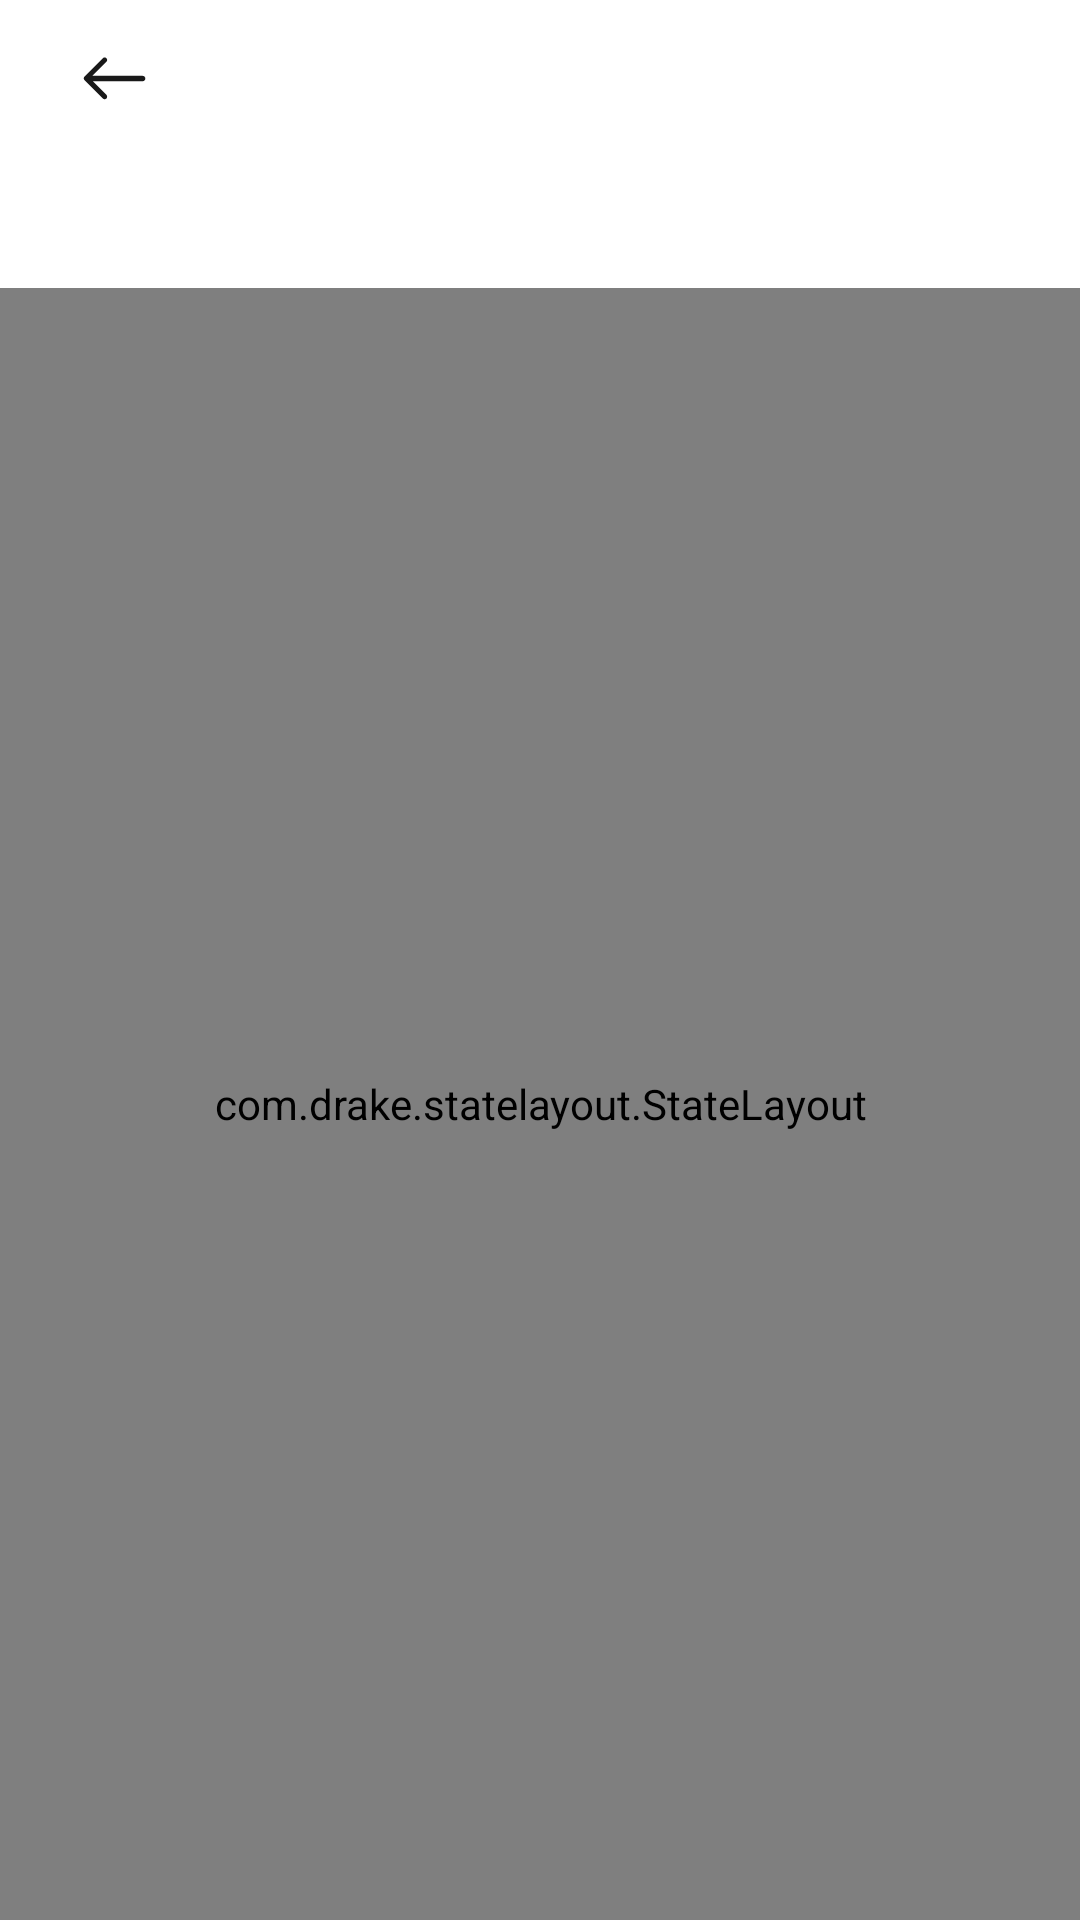

Produce the Android XML layout that renders to this screen, including the resource entries it uses.
<!-- AndroidManifest.xml: application theme Theme.BetterMiuiExpress -->
<!-- res/layout/activity_express_details.xml -->
<?xml version="1.0" encoding="utf-8"?>
<androidx.constraintlayout.widget.ConstraintLayout xmlns:android="http://schemas.android.com/apk/res/android"
    xmlns:app="http://schemas.android.com/apk/res-auto"
    xmlns:tools="http://schemas.android.com/tools"
    android:layout_width="match_parent"
    android:layout_height="match_parent"
    tools:context=".activity.ExpressDetailsActivity">

    <com.google.android.material.appbar.MaterialToolbar
        android:id="@+id/mt_toolbar"
        android:layout_width="match_parent"
        android:layout_height="96dp"
        android:background="@color/colorBackground"
        android:elevation="0dp"
        app:contentInsetStart="0dp"
        app:layout_constraintTop_toTopOf="parent"
        app:titleTextAppearance="@style/MiuiStyle.ActionBar.Title.Expanded">

        <androidx.constraintlayout.widget.ConstraintLayout
            android:layout_width="match_parent"
            android:layout_height="match_parent">

            <ImageView
                android:id="@+id/up"
                android:layout_width="36dp"
                android:layout_height="36dp"
                android:layout_marginStart="20dp"
                android:layout_marginTop="8dp"
                android:src="@drawable/ic_actionbar_back"
                app:layout_constraintStart_toStartOf="parent"
                app:layout_constraintTop_toTopOf="parent" />

            <TextView
                android:id="@+id/action_bar_title"
                android:layout_width="wrap_content"
                android:layout_height="wrap_content"
                android:layout_marginStart="24dp"
                android:textAppearance="@style/MiuiStyle.ActionBar.Title.Expanded"
                android:textColor="@color/miuiActionBarTitleColor"
                app:layout_constraintBottom_toBottomOf="parent"
                app:layout_constraintStart_toStartOf="parent"
                tools:text="顺丰快递" />
        </androidx.constraintlayout.widget.ConstraintLayout>
    </com.google.android.material.appbar.MaterialToolbar>

    <com.drake.statelayout.StateLayout
        android:id="@+id/state_layout"
        android:layout_width="match_parent"
        android:layout_height="0dp"
        app:layout_constraintBottom_toBottomOf="parent"
        app:layout_constraintTop_toBottomOf="@id/mt_toolbar">

        <androidx.constraintlayout.widget.ConstraintLayout
            android:layout_width="match_parent"
            android:layout_height="match_parent">

            <TextView
                android:id="@+id/tv_status"
                android:layout_width="wrap_content"
                android:layout_height="wrap_content"
                android:layout_marginStart="28dp"
                android:layout_marginTop="8dp"
                android:textColor="@color/receivedTextColor"
                android:textSize="@dimen/pa_sp_16"
                android:textStyle="bold"
                app:layout_constraintStart_toStartOf="parent"
                app:layout_constraintTop_toTopOf="parent"
                tools:text="已签收" />

            <TextView
                android:id="@+id/tv_mail_number"
                android:layout_width="wrap_content"
                android:layout_height="wrap_content"
                android:layout_marginStart="28dp"
                android:textColor="@color/pa_express_detail_express_number_color"
                android:textSize="@dimen/pa_sp_13"
                app:layout_constraintStart_toStartOf="parent"
                app:layout_constraintTop_toBottomOf="@id/tv_status"
                tools:text="快递单号: 1234567890" />

            <View
                android:id="@+id/v_placeholder"
                android:layout_width="match_parent"
                android:layout_height="0.5dp"
                android:layout_marginHorizontal="28dp"
                android:layout_marginTop="32dp"
                android:background="@color/pa_express_detail_split_line_color"
                app:layout_constraintTop_toBottomOf="@id/tv_mail_number" />

            <TextView
                android:id="@+id/tv_source"
                android:layout_width="wrap_content"
                android:layout_height="wrap_content"
                android:layout_marginStart="28dp"
                android:layout_marginTop="32dp"
                android:text="@string/data_source"
                android:textColor="@color/pa_express_detail_provider_color"
                android:textSize="@dimen/pa_sp_13"
                app:layout_constraintStart_toStartOf="parent"
                app:layout_constraintTop_toBottomOf="@id/v_placeholder" />

            <androidx.recyclerview.widget.RecyclerView
                android:id="@+id/rv_timeline"
                android:layout_width="match_parent"
                android:layout_height="0dp"
                android:layout_marginHorizontal="28dp"
                android:layout_marginTop="32dp"
                android:layout_marginBottom="24dp"
                app:layout_constraintBottom_toBottomOf="parent"
                app:layout_constraintTop_toBottomOf="@id/tv_source" />
        </androidx.constraintlayout.widget.ConstraintLayout>
    </com.drake.statelayout.StateLayout>

</androidx.constraintlayout.widget.ConstraintLayout>
<!-- resources referenced by this layout -->
<resources>
  <color name="colorBackground">#FFFFFF</color>
  <color name="miuiActionBarTitleColor">#333333</color>
  <color name="pa_express_detail_express_number_color">#99000000</color>
  <color name="pa_express_detail_provider_color">#66000000</color>
  <color name="pa_express_detail_split_line_color">#1A000000</color>
  <color name="receivedTextColor">#000000</color>
  <dimen name="pa_sp_13">13sp</dimen>
  <dimen name="pa_sp_16">16sp</dimen>
  <!-- drawable ic_actionbar_back (drawable) -->
  <?xml version="1.0" encoding="utf-8"?>
  <vector xmlns:android="http://schemas.android.com/apk/res/android" android:height="32dp" android:width="32dp" android:autoMirrored="true" android:viewportWidth="100" android:viewportHeight="100">
      <path android:fillColor="@color/miuix_appcompat_icon_foreground_color" android:pathData="M22.689,48.654C22.228,49.115 21.998,49.719 22,50.323C21.993,50.933 22.223,51.546 22.688,52.011L39.654,68.977C40.572,69.895 42.06,69.895 42.978,68.977C43.896,68.059 43.896,66.571 42.978,65.653L30.351,53.025H76.526C77.907,53.025 79.026,51.906 79.026,50.525C79.026,49.145 77.907,48.025 76.526,48.025H29.965L42.978,35.013C43.896,34.095 43.896,32.606 42.978,31.688C42.06,30.771 40.572,30.771 39.654,31.688L22.689,48.654Z" android:fillType="evenOdd"/>
  </vector>
  <string name="data_source">运单数据由%1$s提供</string>
  <style name="MiuiStyle.ActionBar.Title.Expanded" parent="@style/TextAppearance.Design.CollapsingToolbar.Expanded">
          <item name="android:textSize">32sp</item>
          <item name="android:fontFamily">sans-serif-light</item>
      </style>
  <color name="miuix_appcompat_icon_foreground_color">#191919</color>
  <color name="miuiPrimaryColor">#0D84FF</color>
  <color name="miuiAccentColor">#FFC000</color>
  <style name="MiuiStyle.ActionBar" parent="Widget.MaterialComponents.Light.ActionBar.Solid">
          <item name="elevation">0dp</item>
          <item name="background">@color/miuiActionBarColor</item>
          <item name="actionBarStyle">@style/MiuiStyle.ActionBar.ActionBar</item>
      </style>
  <style name="MiuiStyle.Button" parent="Widget.MaterialComponents.Button.UnelevatedButton">
          <item name="shapeAppearance">@style/MiuiStyle.Button.ShapeAppearance</item>
          <item name="android:height">60dp</item>
          <item name="android:width">170dp</item>
          <item name="android:textSize">17sp</item>
      </style>
  <style name="MiuiStyle.TextInputLayout" parent="Widget.MaterialComponents.TextInputLayout.OutlinedBox.Dense">
          <item name="boxCornerRadiusBottomEnd">14dp</item>
          <item name="boxCornerRadiusBottomStart">14dp</item>
          <item name="boxCornerRadiusTopEnd">14dp</item>
          <item name="boxCornerRadiusTopStart">14dp</item>
      </style>
  <style name="MiuiStyle.Card" parent="Widget.MaterialComponents.CardView">
          <item name="cardElevation">0dp</item>
          <item name="cardCornerRadius">14dp</item>
          <item name="cardBackgroundColor">@color/miuiCardBackgroundColor</item>
      </style>
  <color name="miuiActionBarColor">#FFFFFF</color>
  <style name="MiuiStyle.ActionBar.ActionBar">
          <item name="android:titleTextStyle">@style/MiuiActionBar.ActionBar.TitleTextStyle</item>
      </style>
  <style name="MiuiStyle.Button.ShapeAppearance">
          <item name="cornerFamily">rounded</item>
          <item name="cornerSize">128dp</item>
      </style>
  <color name="miuiCardBackgroundColor">#F7F7F7</color>
  <style name="MiuiActionBar.ActionBar.TitleTextStyle" parent="@android:style/Widget.TextView">
          <item name="android:textSize">120sp</item>
      </style>
</resources>
